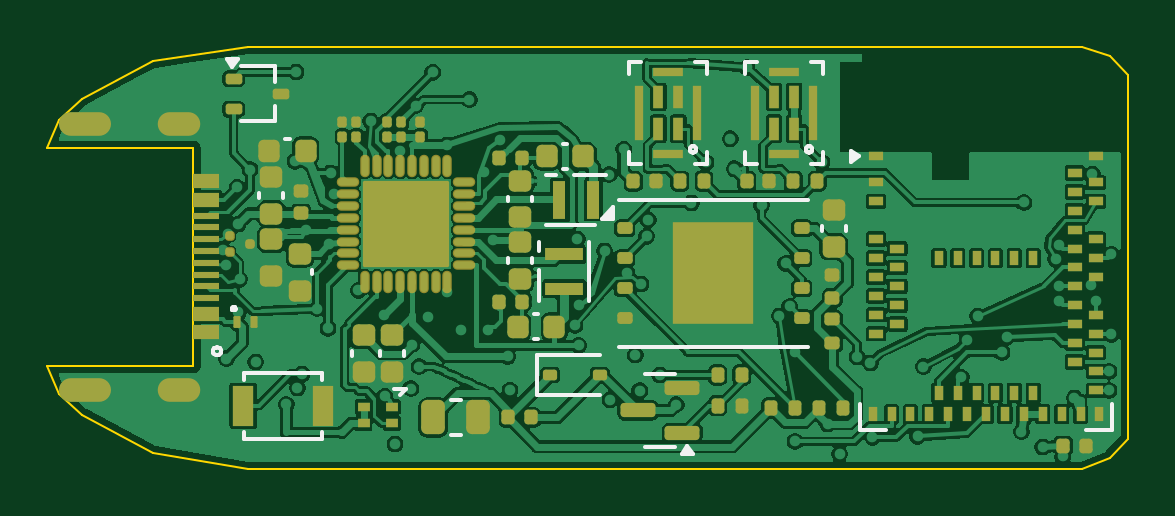
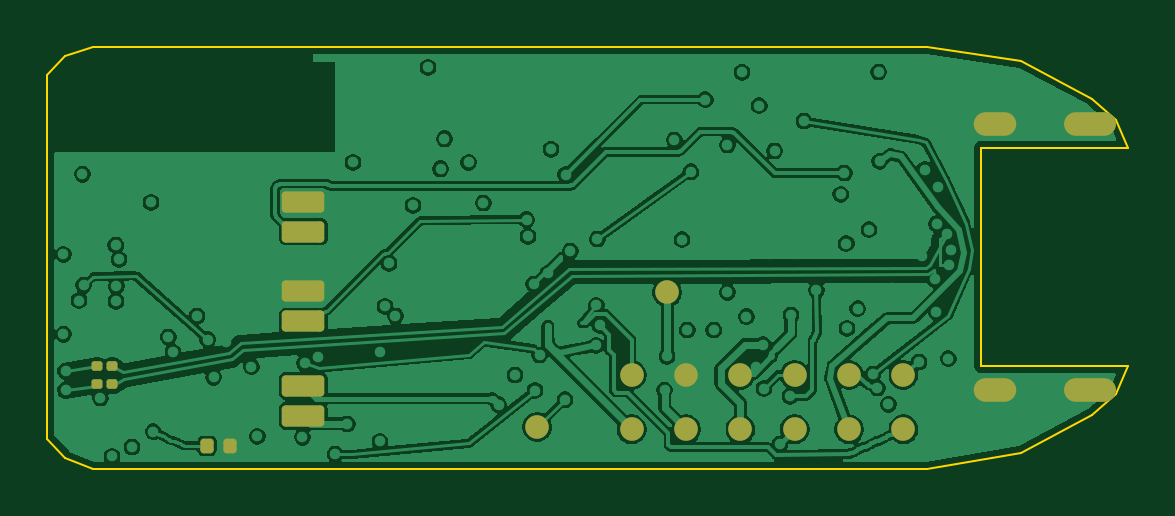
Circuit board: 8 layer files. Board 45.8 x 17.9 mm.
- bottom_copper: Anticipy_R1_E1_PROTOTYPE-B_Cu.gbl (164436 bytes)
- bottom_mask: Anticipy_R1_E1_PROTOTYPE-B_Mask.gbs (2580 bytes)
- bottom_silk: Anticipy_R1_E1_PROTOTYPE-B_Silkscreen.gbo (2590 bytes)
- outline: Anticipy_R1_E1_PROTOTYPE-Edge_Cuts.gm1 (1459 bytes)
- top_copper: Anticipy_R1_E1_PROTOTYPE-F_Cu.gtl (212377 bytes)
- top_mask: Anticipy_R1_E1_PROTOTYPE-F_Mask.gts (9605 bytes)
- paste: Anticipy_R1_E1_PROTOTYPE-F_Paste.gtp (9325 bytes)
- top_silk: Anticipy_R1_E1_PROTOTYPE-F_Silkscreen.gto (16795 bytes)

=== bottom_copper: Anticipy_R1_E1_PROTOTYPE-B_Cu.gbl (164436 bytes, source omitted) ===
=== bottom_mask: Anticipy_R1_E1_PROTOTYPE-B_Mask.gbs (2580 bytes, source withheld) ===
=== bottom_silk: Anticipy_R1_E1_PROTOTYPE-B_Silkscreen.gbo (2590 bytes, source withheld) ===
=== outline: Anticipy_R1_E1_PROTOTYPE-Edge_Cuts.gm1 ===
%TF.GenerationSoftware,KiCad,Pcbnew,10.0.6*%
%TF.CreationDate,2026-09-09T07:02:47-07:00*%
%TF.ProjectId,Anticipy_R1_E1_PROTOTYPE,416e7469-6369-4707-995f-52315f45315f,E1P1*%
%TF.SameCoordinates,Original*%
%TF.FileFunction,Profile,NP*%
%FSLAX46Y46*%
G04 Gerber Fmt 4.6, Leading zero omitted, Abs format (unit mm)*
G04 Created by KiCad (PCBNEW 10.0.6) date 2026-09-09 07:02:47*
%MOMM*%
%LPD*%
G01*
G04 APERTURE LIST*
%TA.AperFunction,Profile*%
%ADD10C,0.100000*%
%TD*%
G04 APERTURE END LIST*
D10*
X20000000Y-25380000D02*
X26200000Y-25380000D01*
X20000000Y-34620000D02*
X20500000Y-35800000D01*
X20500000Y-24200000D02*
X20000000Y-25380000D01*
X20500000Y-35800000D02*
X21500000Y-36700000D01*
X21500000Y-23300000D02*
X20500000Y-24200000D01*
X21500000Y-36700000D02*
X24500000Y-38300000D01*
X24500000Y-21700000D02*
X21500000Y-23300000D01*
X24500000Y-38300000D02*
X28500000Y-38980000D01*
X26200000Y-25380000D02*
X26200000Y-34620000D01*
X26200000Y-34620000D02*
X20000000Y-34620000D01*
X28500000Y-21100000D02*
X24500000Y-21700000D01*
X28500000Y-38980000D02*
X58500000Y-38980000D01*
X58500000Y-21100000D02*
X28500000Y-21100000D01*
X58500000Y-38980000D02*
X63800000Y-38980000D01*
X63800000Y-21100000D02*
X58500000Y-21100000D01*
X63800000Y-38980000D02*
X65000000Y-38500000D01*
X65000000Y-21500000D02*
X63800000Y-21100000D01*
X65000000Y-38500000D02*
X65750000Y-37700000D01*
X65750000Y-22300000D02*
X65000000Y-21500000D01*
X65750000Y-37700000D02*
X65750000Y-22300000D01*
M02*

=== top_copper: Anticipy_R1_E1_PROTOTYPE-F_Cu.gtl (212377 bytes, source omitted) ===
=== top_mask: Anticipy_R1_E1_PROTOTYPE-F_Mask.gts (9605 bytes, source omitted) ===
=== paste: Anticipy_R1_E1_PROTOTYPE-F_Paste.gtp (9325 bytes, source omitted) ===
=== top_silk: Anticipy_R1_E1_PROTOTYPE-F_Silkscreen.gto (16795 bytes, source omitted) ===
